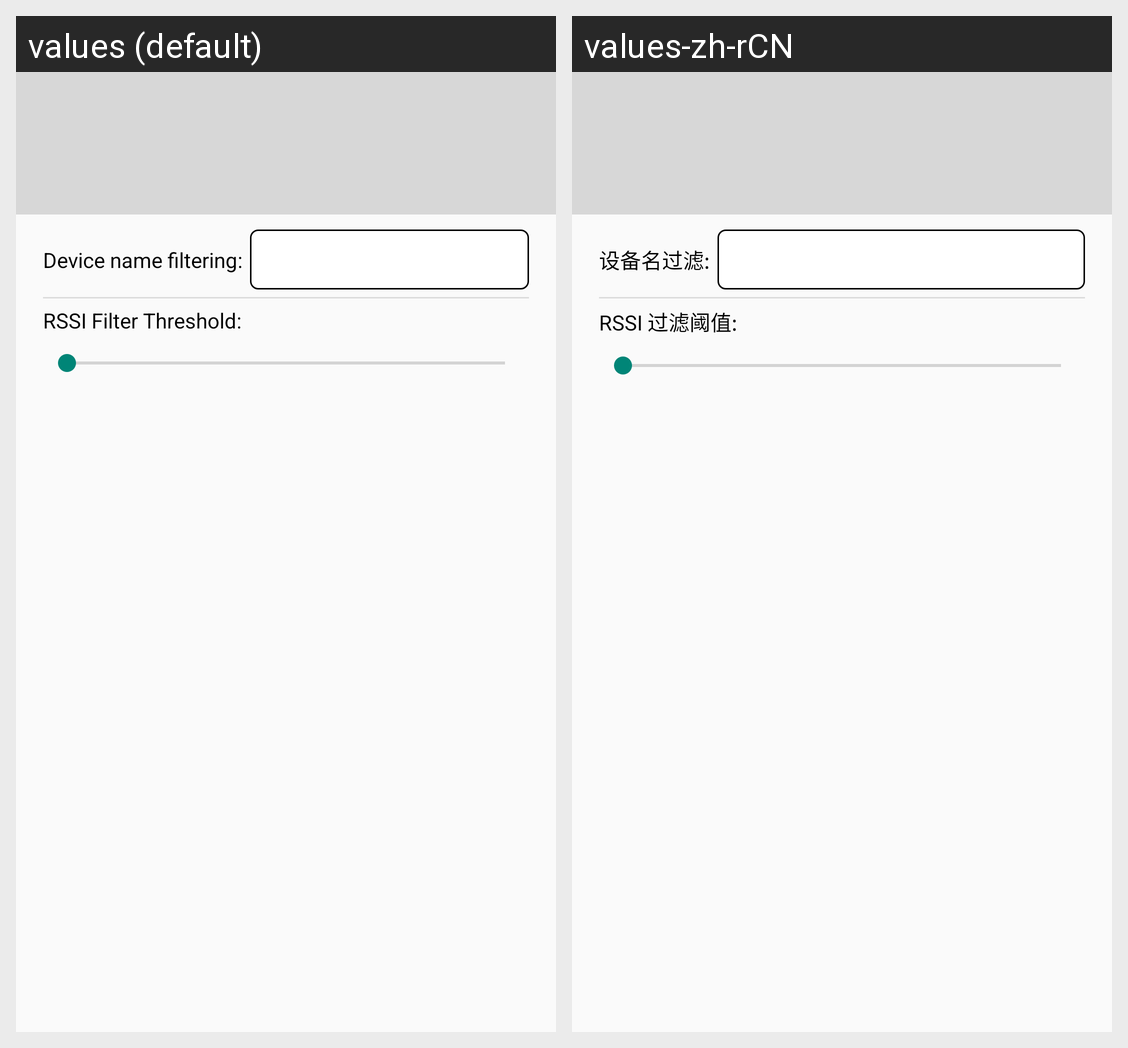

This grid shows one Android layout under two languages. Give, for every string resource on the screen, its name, the default text and each shown locale's text.
Android screen res/layout/activity_filter.xml rendered under 2 locales, left to right: values (default), values-zh-rCN. Device: Nexus 5 (rendered at 1080×1920; each locale shown at half size, 540×960, under a caption strip naming it); theme Theme.GBeacon.
Strings drawn on this screen, with the default value and each locale's value (text and hints the layout hard-codes, and strings that could not be matched under every locale, appear in the picture but are not listed):

filter_by_name
  values: Device name filtering:
  values-zh-rCN: 设备名过滤:

minimum_rssi
  values: RSSI Filter Threshold:
  values-zh-rCN: RSSI 过滤阈值:
